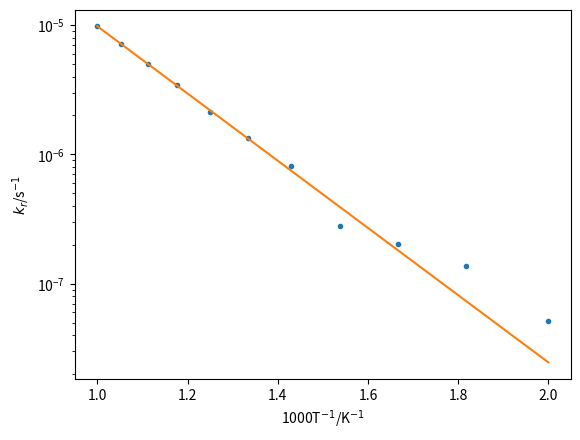

This figure's Python source:
import numpy as np
from scipy.optimize import curve_fit
from scipy.constants import R
import matplotlib.pyplot as plt

R *= 1e-3

def arrhenius(temperature: np.ndarray, activation_energy: float, prefactor: float) -> np.ndarray:
    """
    Determine the diffusion coefficient for a given activation energy,
    and prefactor according to the Arrhenius equation.

    Args:
        temperature (:py:attr:`array_like`): The temperature data.
        activation_energy (:py:attr:`float`): The activation_energy value.
        prefactor (:py:attr:`float`): The prefactor value.

    :return: The diffusion coefficient data.
    """
    return prefactor * np.exp(-1 * activation_energy / (R * temperature))

T = np.array([500, 550, 600, 650, 700, 750, 800, 850, 900, 950, 1000])
k = np.array([5.16e-8, 1.37e-7, 2.04e-7, 2.80e-7, 8.16e-7, 1.35e-6, 2.13e-6, 3.43e-6, 5.04e-6, 7.15e-6, 9.78e-6])

popt, pcov = curve_fit(arrhenius, T, k)
perr = np.diag(np.sqrt(pcov))

print(f'Ea = {popt[0]:.2f} +/ {perr[0]:.2f} kJ/mol')
print(f'A = {popt[1]:.2e} +/ {perr[1]:.2e} /s')

plt.plot(1000/T, k, '.')
plt.plot(1000/T, arrhenius(T, *popt), '-')
plt.yscale('log')
plt.xlabel('1000T$^{-1}$/K$^{-1}$')
plt.ylabel('$k_r$/s$^{-1}$')
plt.show()